Run: headless pygame with SDL's dummy video driver; simulated clock (each Clock.tick advances the game by its frame time, no real sleeping); random seed 0; keys injected as events and as key.get_pressed() state; no mouse input.
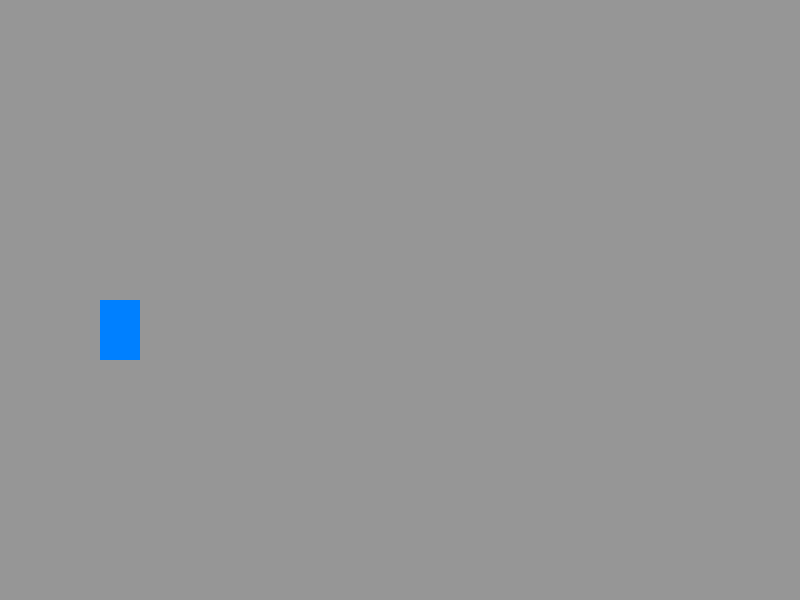
Frame 1 of 4 · flips 1–60 · no input
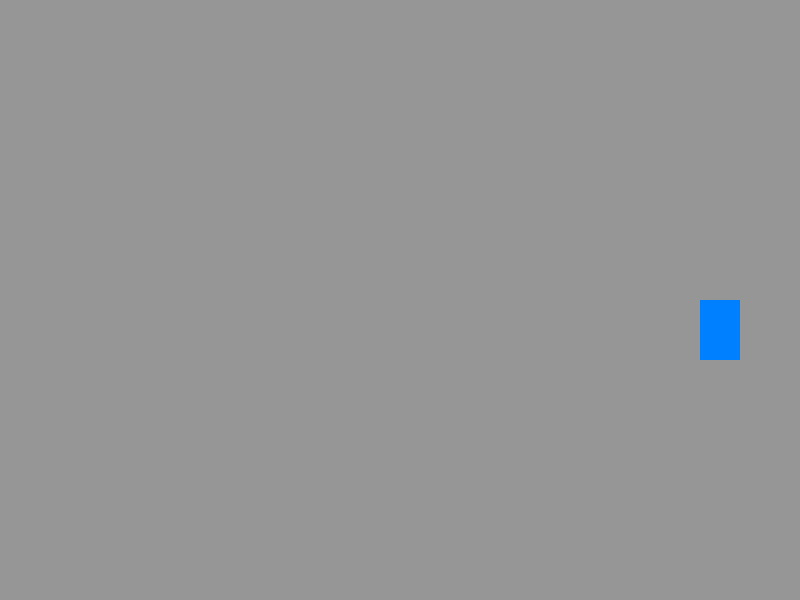
Frame 2 of 4 · flips 61–180 · tapped SPACE, RETURN · held RIGHT (→), D
Frame 3 of 4 · flips 181–300 · held DOWN (↓), S · screen unchanged from frame 2, image omitted
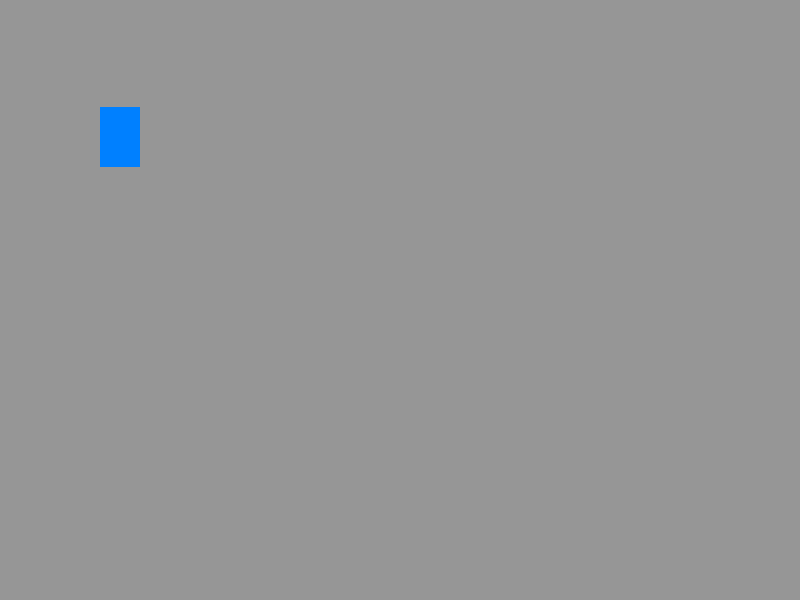
Frame 4 of 4 · flips 301–420 · held LEFT (←), A, UP (↑), W

The pygame program that drew these frames:

import pygame
import sys

# Initialize Pygame
pygame.init()

# Constants for the game window
SCREEN_WIDTH, SCREEN_HEIGHT = 800, 600
BG_COLOR = (150, 150, 150)  # A light grey color

# Set up the display
screen = pygame.display.set_mode((SCREEN_WIDTH, SCREEN_HEIGHT))
pygame.display.set_caption('Jumping Man Game')

# Player class with added horizontal movement functionality
class Player:
    def __init__(self):
        self.x = 100
        self.y = 300
        self.width = 40
        self.height = 60
        self.color = (0, 128, 255)  # Blue color
        self.velocity = 5
        self.jump_count = 10
        self.is_jumping = False

    def draw(self, screen):
        pygame.draw.rect(screen, self.color, (self.x, self.y, self.width, self.height))

    def jump(self):
        if self.is_jumping:
            if self.jump_count >= -10:
                neg = 1 if self.jump_count > 0 else -1
                self.y -= (self.jump_count ** 2) * 0.5 * neg
                self.jump_count -= 1
            else:
                self.is_jumping = False
                self.jump_count = 10

    def move(self, keys):
        if keys[pygame.K_a] and self.x > self.velocity:  # Changed to 'A' key
            self.x -= self.velocity
        if keys[pygame.K_d] and self.x < SCREEN_WIDTH - self.width - self.velocity:  # Changed to 'D' key
            self.x += self.velocity

# Create a player instance
player = Player()

# Game loop
running = True
while running:
    for event in pygame.event.get():
        if event.type == pygame.QUIT:
            running = False

    # Check for key presses
    keys = pygame.key.get_pressed()
    
    # Move the player based on WASD key presses
    player.move(keys)

    # Enable jumping when 'W' key is pressed
    if keys[pygame.K_w]:  # Changed to 'W' key
        player.is_jumping = True

    # Update the player
    player.jump()

    # Drawing
    screen.fill(BG_COLOR)
    player.draw(screen)
    pygame.display.update()

    # Cap the frame rate
    pygame.time.Clock().tick(60)

pygame.quit()
sys.exit()
